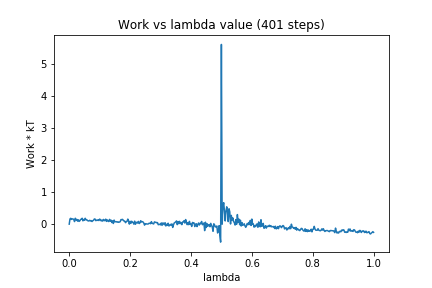

The data file committed next to this chart (first rows):
0, 0.0
1, 0.1604
2, 0.1819
3, 0.1479
4, 0.1644
5, 0.1619
6, 0.1412
7, 0.07964
8, 0.1836
9, 0.1312
10, 0.1474
11, 0.09337
12, 0.1346
13, 0.08577
14, 0.1061
15, 0.1469
16, 0.153
17, 0.183
18, 0.1033
19, 0.1456
20, 0.1191
21, 0.1823
22, 0.1355
23, 0.1393
24, 0.1118
25, 0.1008
26, 0.09936
27, 0.1199
28, 0.09921
29, 0.1096
30, 0.08171
31, 0.1085
32, 0.1188
33, 0.1599
34, 0.1584
35, 0.1081
36, 0.1237
37, 0.1164
38, 0.136
39, 0.1113
40, 0.1571
41, 0.14
42, 0.1011
43, 0.1233
44, 0.09456
45, 0.1472
46, 0.1109
47, 0.1106
48, 0.1552
49, 0.08594
50, 0.1325
51, 0.0978
52, 0.08035
53, 0.1477
54, 0.09263
55, 0.1232
56, 0.05055
57, 0.1048
58, 0.02057
59, 0.126
60, 0.07212
... 340 more rows
